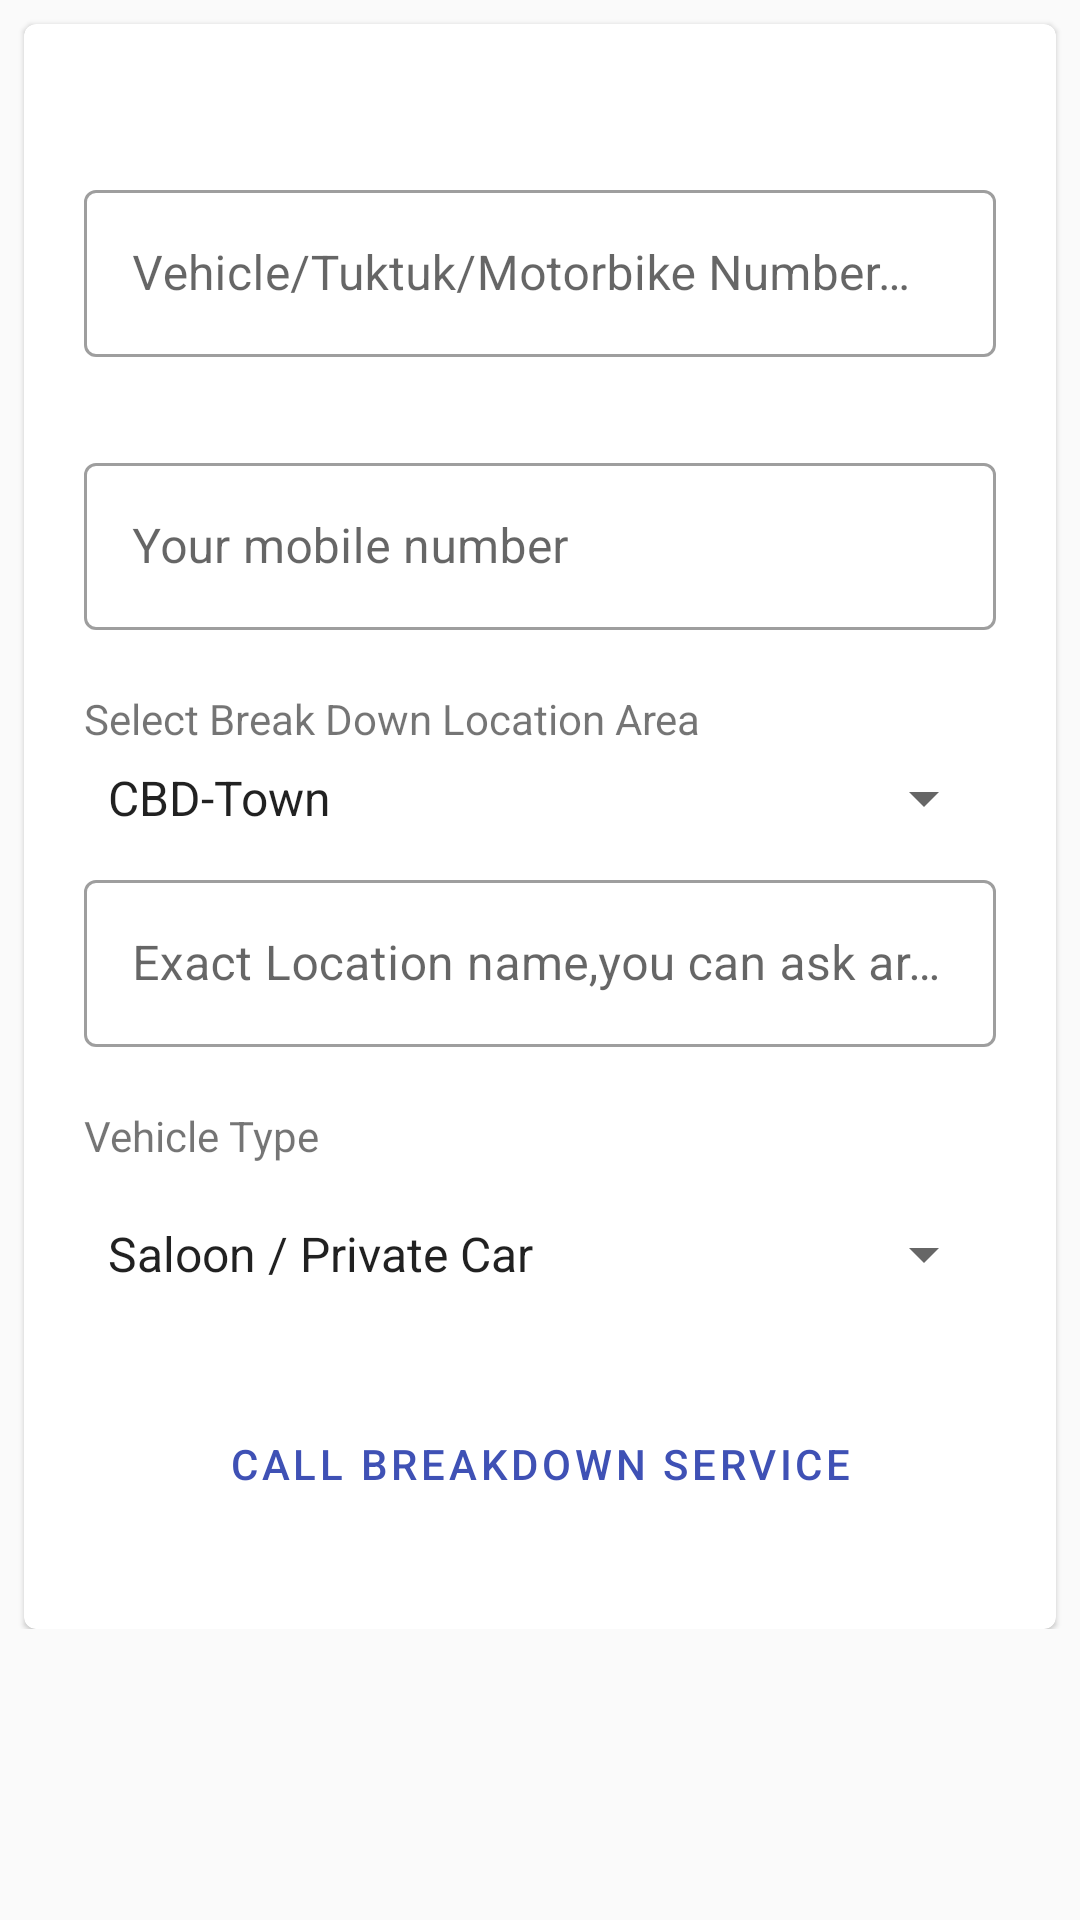

Produce the Android XML layout that renders to this screen, including the resource entries it uses.
<!-- AndroidManifest.xml: application theme AppTheme -->
<!-- res/layout/activity_breakdown_services.xml -->
<?xml version="1.0" encoding="utf-8"?>
<ScrollView xmlns:android="http://schemas.android.com/apk/res/android"
    xmlns:app="http://schemas.android.com/apk/res-auto"
    xmlns:tools="http://schemas.android.com/tools"
    android:layout_width="match_parent"
    android:layout_height="match_parent">

    <LinearLayout
        android:layout_width="match_parent"
        android:layout_height="match_parent"
        android:orientation="vertical"
        tools:context=".BreakdownServicesActivity">

        <com.google.android.material.card.MaterialCardView
            android:layout_width="match_parent"
            android:layout_height="wrap_content"
            android:layout_marginLeft="@dimen/mtrl_card_spacing"
            android:layout_marginTop="@dimen/mtrl_card_spacing"
            android:layout_marginRight="@dimen/mtrl_card_spacing"
            android:minHeight="200dp">

            <LinearLayout
                android:layout_width="match_parent"
                android:layout_height="wrap_content"
                android:orientation="vertical"
                android:padding="20dp">

                <com.google.android.material.textfield.TextInputLayout
                    style="@style/Widget.MaterialComponents.TextInputLayout.OutlinedBox"
                    android:layout_width="match_parent"
                    android:layout_height="wrap_content"
                    android:layout_marginTop="30dp"
                    android:layout_marginBottom="30dp">

                    <EditText
                        android:id="@+id/input_breakdown_vehicle_number_plate"
                        android:layout_width="match_parent"
                        android:layout_height="match_parent"
                        android:hint="@string/vehicle_tuktuk_motorbike_number_plate" />
                </com.google.android.material.textfield.TextInputLayout>

                <com.google.android.material.textfield.TextInputLayout
                    style="@style/Widget.MaterialComponents.TextInputLayout.OutlinedBox"
                    android:layout_width="match_parent"
                    android:layout_height="wrap_content"
                    android:layout_marginBottom="20dp">

                    <EditText
                        android:id="@+id/input_vehicle_breakdown_contact_number"
                        android:layout_width="match_parent"
                        android:layout_height="wrap_content"
                        android:hint="Your mobile number" />
                </com.google.android.material.textfield.TextInputLayout>

                <TextView
                    android:layout_width="match_parent"
                    android:layout_height="match_parent"
                    android:layout_marginBottom="5dp"
                    android:text="Select Break Down Location Area" />

                <Spinner
                    android:id="@+id/spinner_breakdown_location_radius"
                    android:layout_width="match_parent"
                    android:layout_height="wrap_content"
                    android:layout_marginBottom="10dp"
                    android:entries="@array/breakdown_mombasa_places" />

                <com.google.android.material.textfield.TextInputLayout
                    style="@style/Widget.MaterialComponents.TextInputLayout.OutlinedBox"
                    android:layout_width="match_parent"
                    android:layout_height="wrap_content"
                    android:layout_marginBottom="20dp">

                    <EditText
                        android:id="@+id/input_breakdown_exact_location"
                        android:layout_width="match_parent"
                        android:layout_height="wrap_content"
                        android:hint="Exact Location name,you can ask around for the name" />
                </com.google.android.material.textfield.TextInputLayout>

                <TextView
                    android:layout_width="match_parent"
                    android:layout_height="match_parent"
                    android:layout_marginBottom="5dp"
                    android:text="Vehicle Type" />

                <Spinner
                    android:id="@+id/spinner_breakdown_vehicle_type"
                    android:layout_width="match_parent"
                    android:layout_height="50dp"
                    android:layout_marginBottom="10dp"
                    android:entries="@array/mombasa_vehicle_type" />

                <com.google.android.material.button.MaterialButton
                    android:id="@+id/btn_call_breakdown"
                    style="@style/Widget.MaterialComponents.Button.OutlinedButton"
                    android:layout_width="match_parent"
                    android:layout_height="70dp"
                    android:text="Call Breakdown Service"
                    android:textColor="@color/colorPrimary"
                    app:backgroundTint="#00FFB13B"
                    app:strokeColor="#8BC34A" />
            </LinearLayout>
        </com.google.android.material.card.MaterialCardView>
    </LinearLayout>
</ScrollView>
<!-- resources referenced by this layout -->
<resources>
  <string-array name="breakdown_mombasa_places">
          <item>CBD-Town</item>
          <item>Likoni</item>
          <item>Mvita</item>
          <item>Nyali</item>
          <item>Bombolulu</item>
          <item>Bamburi</item>
          <item>Changamwe</item>
          <item>Old town</item>
          <item>Mshomoroni</item>
          <item>Chuda</item>
      </string-array>
  <string-array name="mombasa_vehicle_type">
          <item>Saloon / Private Car</item>
          <item>Lories 5-9.9 Tonnes</item>
          <item>Truck</item>
          <item>Canter Pick-up 2.0 - 4.9 Tonnes</item>
          <item>Tuktuk</item>
      </string-array>
  <color name="colorPrimary">#3F51B5</color>
  <string name="vehicle_tuktuk_motorbike_number_plate">Vehicle/Tuktuk/Motorbike Number Plate</string>
  <style name="Widget.MaterialComponents.Button.OutlinedButton" parent="Widget.MaterialComponents.Button.TextButton">
          <item name="android:paddingLeft">@dimen/mtrl_btn_padding_left</item>
          <item name="android:paddingRight">@dimen/mtrl_btn_padding_right</item>
          <item name="strokeColor">@color/mtrl_btn_stroke_color_selector</item>
          <item name="strokeWidth">@dimen/mtrl_btn_stroke_size</item>
      </style>
  <style name="AppTheme" parent="Theme.MaterialComponents.Light">
          <item name="colorPrimary">#FFFFFF</item>
          <item name="colorSecondary">#2962FF</item>
          <item name="colorError">#F44336</item>
          <item name="android:colorBackground">@color/background</item>
      </style>
  <style name="Widget.MaterialComponents.Button.TextButton" parent="Widget.MaterialComponents.Button.UnelevatedButton">
          <item name="android:textColor">@color/mtrl_text_btn_text_color_selector</item>
          <item name="android:paddingLeft">@dimen/mtrl_btn_text_btn_padding_left</item>
          <item name="android:paddingRight">@dimen/mtrl_btn_text_btn_padding_right</item>
          <item name="iconTint">@color/mtrl_text_btn_text_color_selector</item>
          <item name="iconPadding">@dimen/mtrl_btn_text_btn_icon_padding</item>
          <item name="rippleColor">@color/mtrl_btn_text_btn_ripple_color</item>
      </style>
  <color name="background">#FAFAFA</color>
  <style name="Widget.MaterialComponents.Button.UnelevatedButton">
          <item name="android:stateListAnimator" tools:ignore="NewApi">
              @animator/mtrl_btn_unelevated_state_list_anim
          </item>
          <item name="elevation">0dp</item>
      </style>
</resources>
